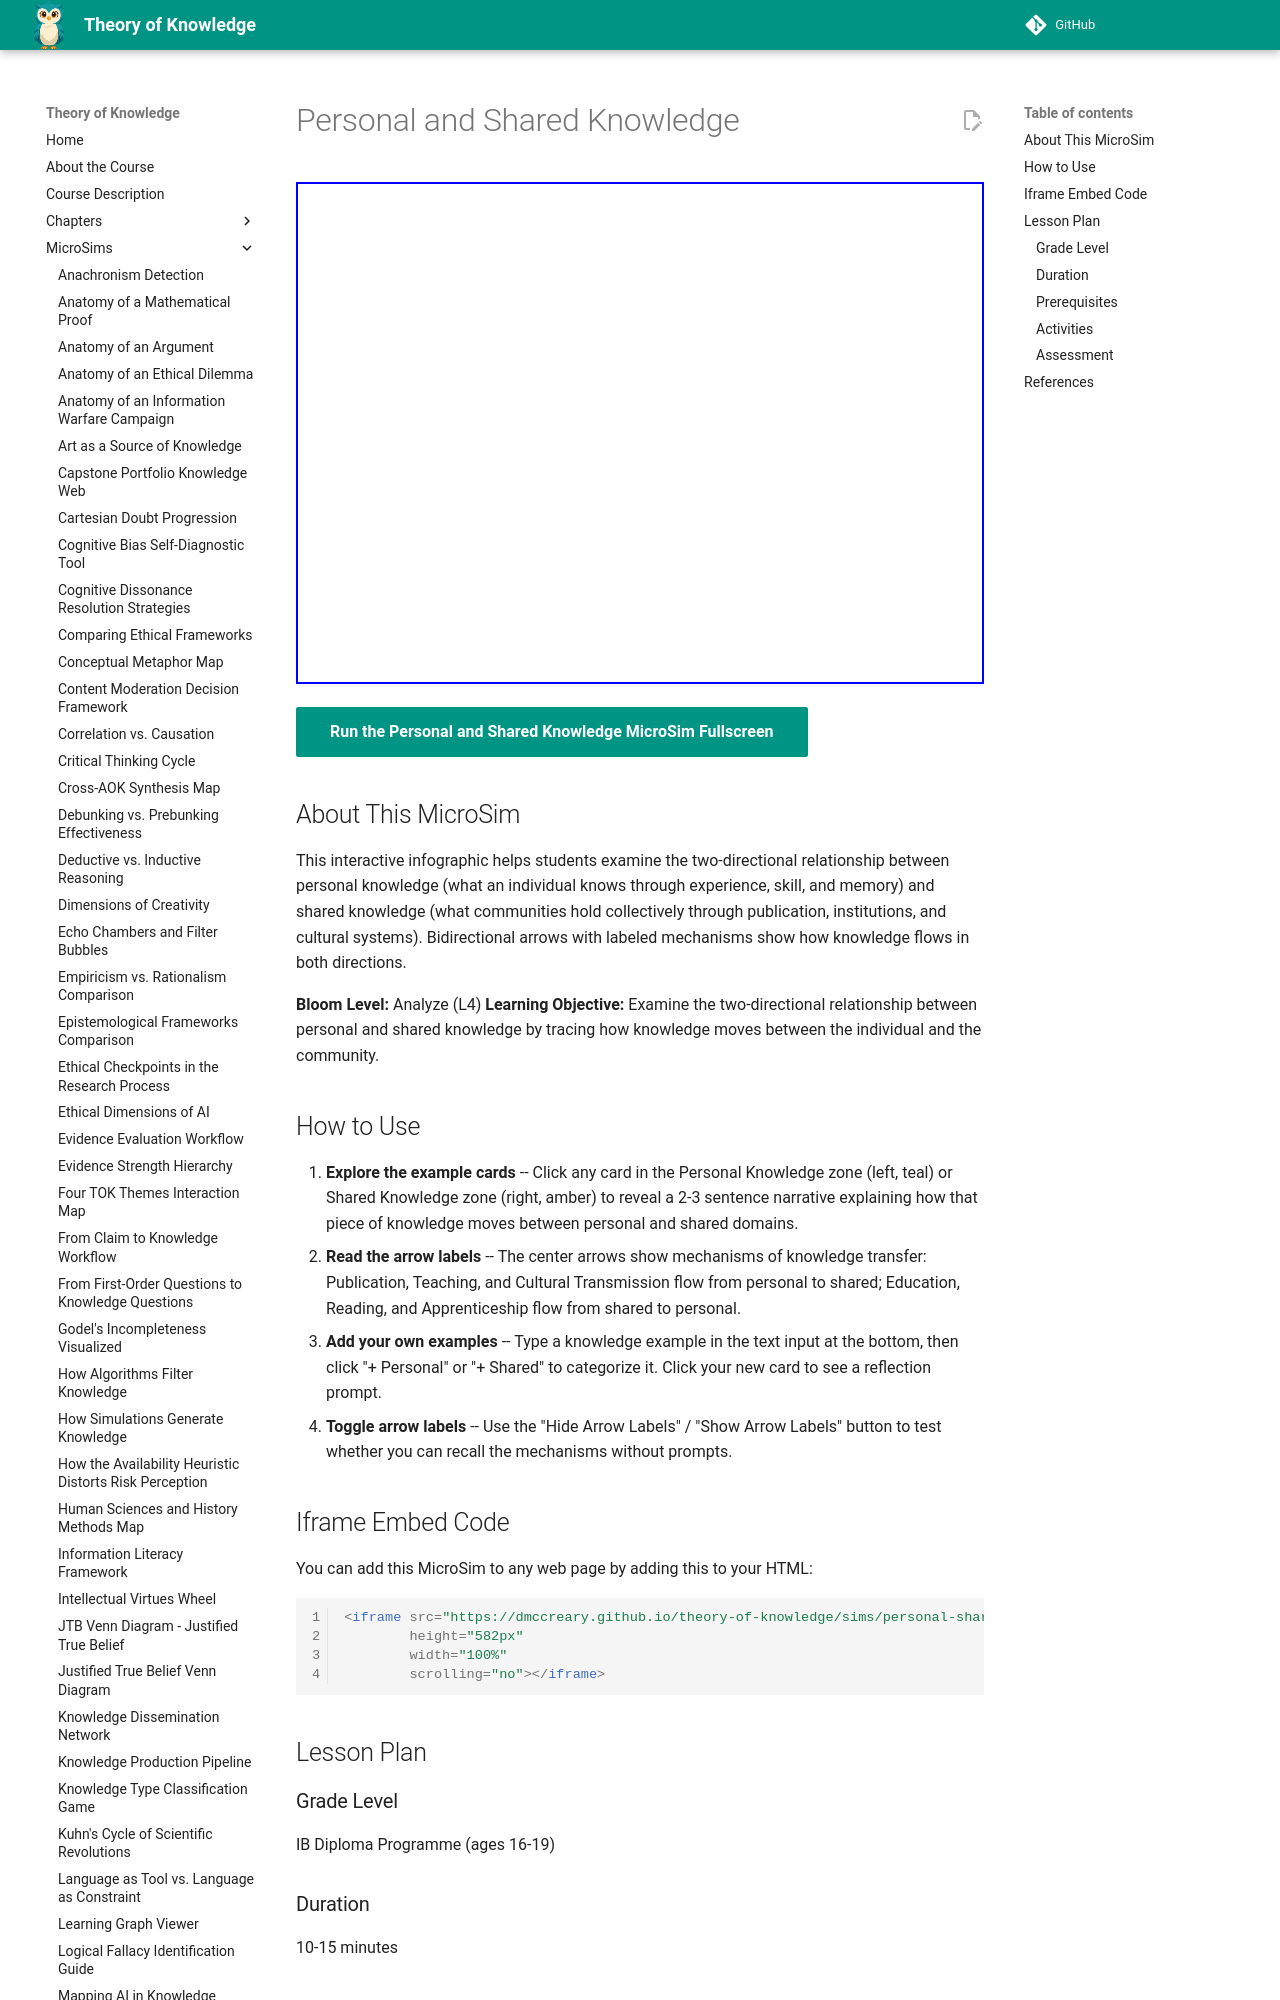

repository: dmccreary/theory-of-knowledge · page: sims/personal-shared-knowledge/index.html · generator: mkdocs

---
title: Personal and Shared Knowledge
description: An interactive infographic examining the bidirectional relationship between personal and shared knowledge, with clickable example cards and user categorization input.
image: /sims/personal-shared-knowledge/personal-shared-knowledge.png
og:image: /sims/personal-shared-knowledge/personal-shared-knowledge.png
twitter:image: /sims/personal-shared-knowledge/personal-shared-knowledge.png
social:
   cards: false
quality_score: 0
---

# Personal and Shared Knowledge

<iframe src="main.html" height="502" width="100%" scrolling="no"></iframe>

[Run the Personal and Shared Knowledge MicroSim Fullscreen](./main.html){ .md-button .md-button--primary }

## About This MicroSim

This interactive infographic helps students examine the two-directional relationship between personal knowledge (what an individual knows through experience, skill, and memory) and shared knowledge (what communities hold collectively through publication, institutions, and cultural systems). Bidirectional arrows with labeled mechanisms show how knowledge flows in both directions.

**Bloom Level:** Analyze (L4)
**Learning Objective:** Examine the two-directional relationship between personal and shared knowledge by tracing how knowledge moves between the individual and the community.

## How to Use

1. **Explore the example cards** -- Click any card in the Personal Knowledge zone (left, teal) or Shared Knowledge zone (right, amber) to reveal a 2-3 sentence narrative explaining how that piece of knowledge moves between personal and shared domains.
2. **Read the arrow labels** -- The center arrows show mechanisms of knowledge transfer: Publication, Teaching, and Cultural Transmission flow from personal to shared; Education, Reading, and Apprenticeship flow from shared to personal.
3. **Add your own examples** -- Type a knowledge example in the text input at the bottom, then click "+ Personal" or "+ Shared" to categorize it. Click your new card to see a reflection prompt.
4. **Toggle arrow labels** -- Use the "Hide Arrow Labels" / "Show Arrow Labels" button to test whether you can recall the mechanisms without prompts.
